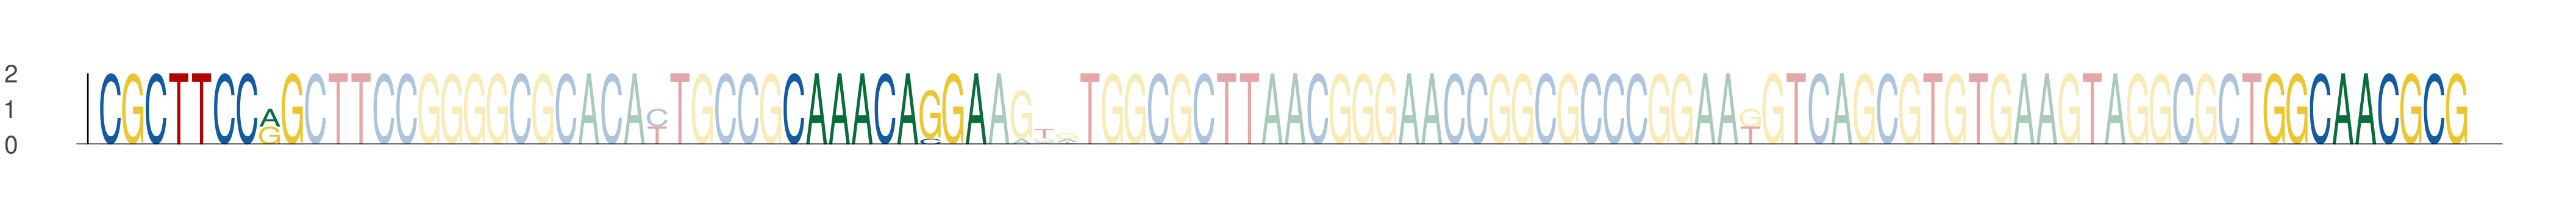

Source data for this figure (header and first rows):
seq_index, start_position, end_position, is_reversed_complement
3808, 46, 55, 0
3808, 76, 85, 0
3808, 141, 150, 0
2649, 46, 55, 0
2649, 76, 85, 0
2649, 141, 150, 0
243, 46, 55, 0
243, 76, 85, 0
243, 141, 150, 0
5816, 46, 55, 0
5816, 76, 85, 0
5816, 141, 150, 0
567, 46, 55, 0
567, 76, 85, 0
567, 141, 150, 0
1611, 46, 55, 0
1611, 76, 85, 0
1611, 141, 150, 0
1638, 46, 55, 0
1638, 76, 85, 0
1638, 141, 150, 0
3423, 46, 55, 0
3423, 76, 85, 0
3423, 141, 150, 0
3799, 46, 55, 0
3799, 76, 85, 0
3799, 141, 150, 0
2059, 46, 55, 0
2059, 76, 85, 0
2059, 141, 150, 0
440, 46, 55, 0
440, 76, 85, 0
440, 141, 150, 0
3343, 46, 55, 0
3343, 76, 85, 0
3343, 141, 150, 0
5647, 46, 55, 0
5647, 76, 85, 0
5647, 141, 150, 0
5051, 46, 55, 0
5051, 76, 85, 0
5051, 141, 150, 0
3954, 46, 55, 0
3954, 76, 85, 0
3954, 141, 150, 0
4641, 46, 55, 0
4641, 76, 85, 0
4641, 141, 150, 0
4314, 46, 55, 0
4314, 76, 85, 0
4314, 141, 150, 0
3534, 46, 55, 0
3534, 76, 85, 0
3534, 141, 150, 0
5391, 46, 55, 0
5391, 76, 85, 0
5391, 141, 150, 0
382, 46, 55, 0
382, 76, 85, 0
382, 141, 150, 0
